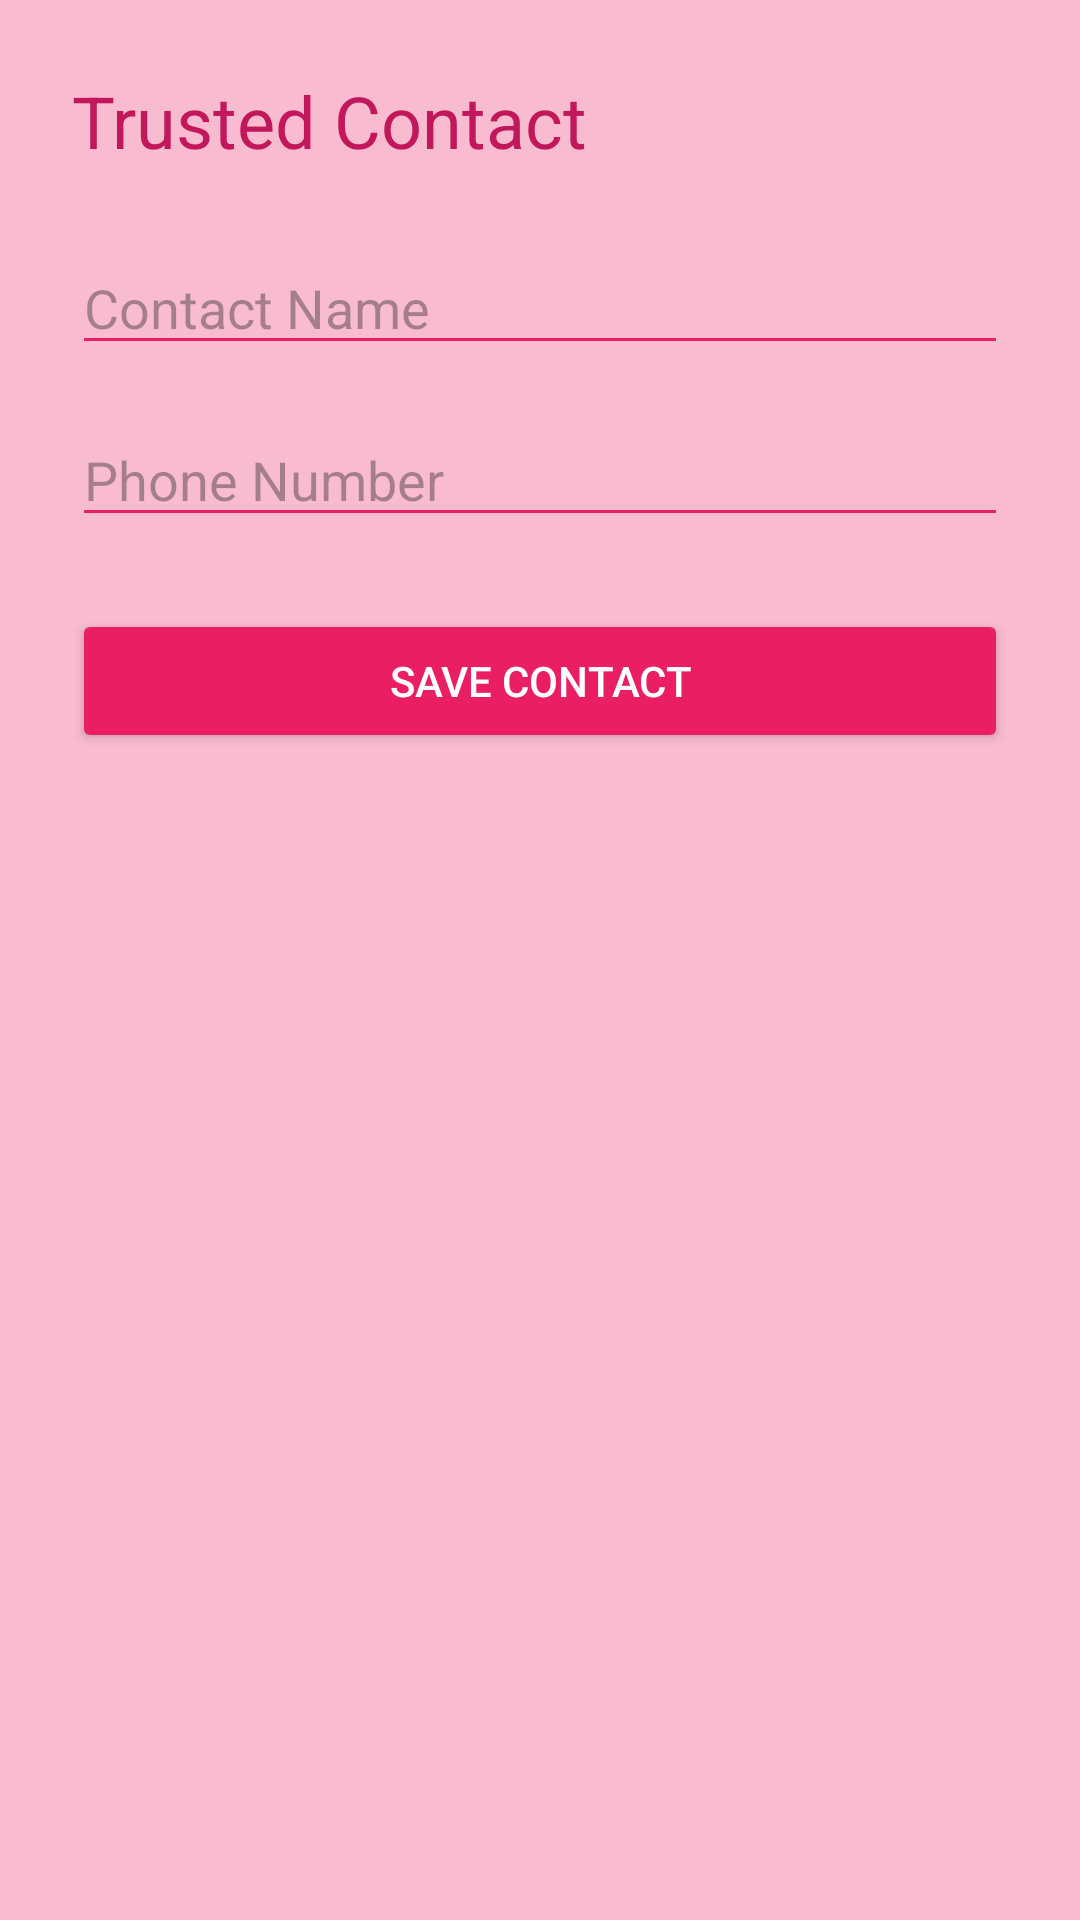

The Android layout XML behind this screen, and the referenced resources:
<!-- AndroidManifest.xml: application theme Theme.AbhayaSOS -->
<!-- res/layout/activity_contacts.xml -->
<LinearLayout xmlns:android="http://schemas.android.com/apk/res/android"
android:orientation="vertical"
android:background="@color/pinkLight"
android:padding="24dp"
android:layout_width="match_parent"
android:layout_height="match_parent">

<TextView
    android:text="Trusted Contact"
    android:textSize="24sp"
    android:textColor="@color/pinkDark"
    android:layout_marginBottom="24dp"
    android:layout_width="wrap_content"
    android:layout_height="wrap_content"/>

<EditText
    android:id="@+id/name"
    android:hint="Contact Name"
    android:backgroundTint="@color/pinkPrimary"
    android:layout_width="match_parent"
    android:layout_height="wrap_content"/>

<EditText
    android:id="@+id/phone"
    android:hint="Phone Number"
    android:inputType="phone"
    android:backgroundTint="@color/pinkPrimary"
    android:layout_marginTop="16dp"
    android:layout_width="match_parent"
    android:layout_height="wrap_content"/>

<Button
    android:id="@+id/saveBtn"
    android:text="SAVE CONTACT"
    android:backgroundTint="@color/pinkPrimary"
    android:textColor="@color/white"
    android:layout_marginTop="24dp"
    android:layout_width="match_parent"
    android:layout_height="wrap_content"/>
</LinearLayout>
<!-- resources referenced by this layout -->
<resources>
  <color name="pinkDark">#C2185B</color>
  <color name="pinkLight">#F8BBD0</color>
  <color name="pinkPrimary">#E91E63</color>
  <color name="white">#FFFFFF</color>
  <style name="Theme.AbhayaSOS" parent="Theme.Material3.DayNight.NoActionBar">
  
  
      
          <item name="colorPrimary">@color/pink</item>
          <item name="colorSecondary">@color/pink_dark</item>
  
          
  
  
  
          
  
  
      </style>
  <color name="pink">#E91E63</color>
  <color name="pink_dark">#C2185B</color>
</resources>
